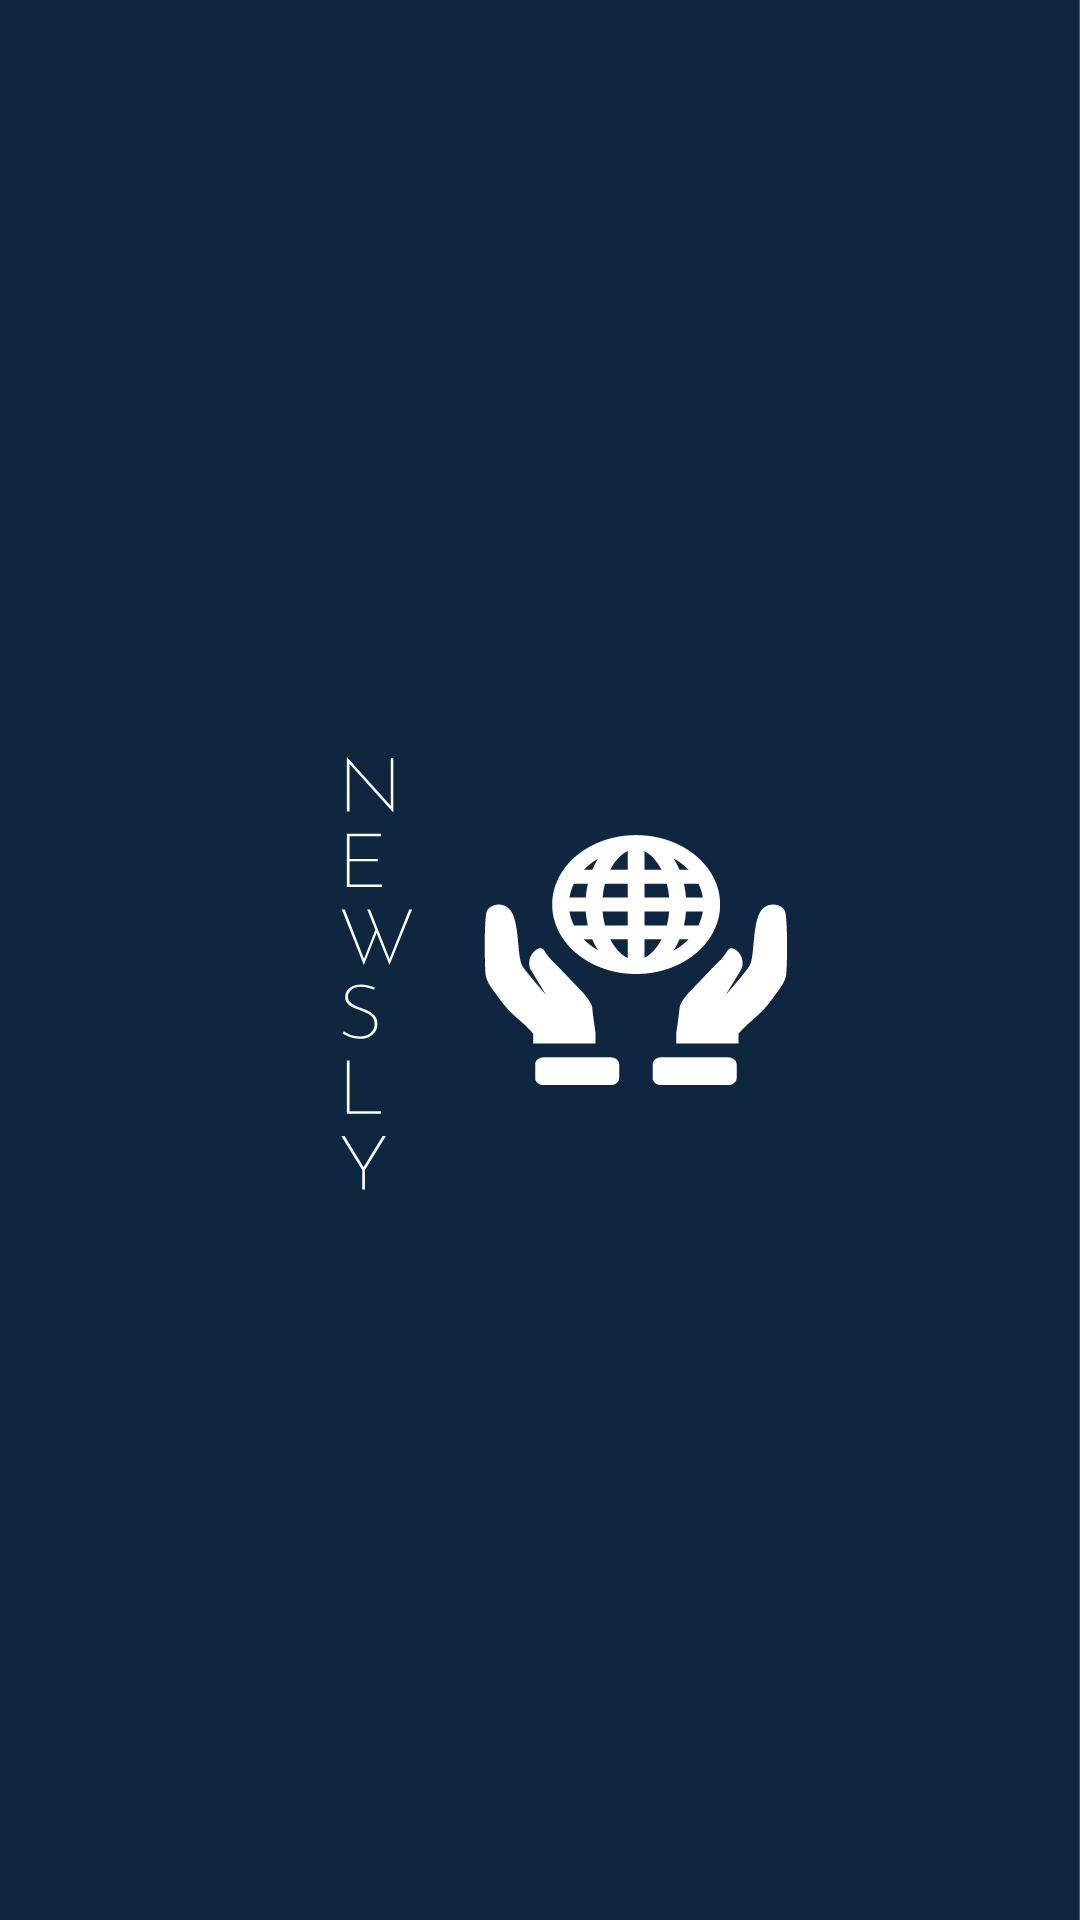

Write the Android layout XML for this screen, with the resource values it uses.
<!-- AndroidManifest.xml: application theme Theme.NEWSS -->
<!-- res/layout/activity_main.xml -->
<?xml version="1.0" encoding="utf-8"?>
<androidx.constraintlayout.widget.ConstraintLayout xmlns:android="http://schemas.android.com/apk/res/android"
    xmlns:app="http://schemas.android.com/apk/res-auto"
    xmlns:tools="http://schemas.android.com/tools"
    android:layout_width="match_parent"
    android:layout_height="match_parent"
    tools:context=".MainActivity"
    android:background="@drawable/group_3">>


</androidx.constraintlayout.widget.ConstraintLayout>
<!-- resources referenced by this layout -->
<resources>
  <!-- drawable group_3: vector/xml drawable (drawable, 7353 chars, omitted) -->
  <style name="Theme.NEWSS" parent="Base.Theme.NEWSS" />
  <style name="Base.Theme.NEWSS" parent="Theme.Material3.DayNight.NoActionBar">
          
          
      </style>
</resources>
